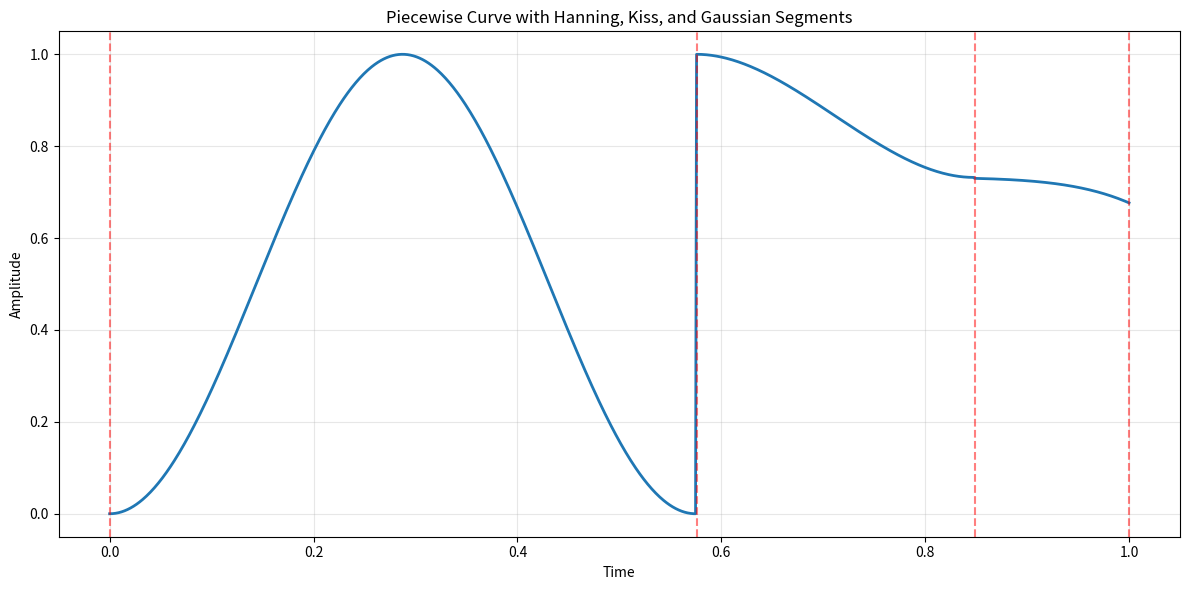

Here is the Python script that generated this plot:
import numpy as np
import matplotlib.pyplot as plt
from scipy.special import erf

def hc_hanning_curve(t):
    """Hanning (Hann) window curve"""
    return 0.5 * (1 - np.cos(2 * np.pi * t))

def hc_kiss_curve(t):
    """Kiss curve (smooth step)"""
    return t * t * (3 - 2 * t)

def hc_gaussian_curve(t, sigma, mu):
    """Gaussian curve"""
    return np.exp(-((t - mu) ** 2) / (2 * sigma ** 2))

def hc_gen(duration, segments):
    """
    Generate a piecewise curve from segments.
    
    Args:
        duration: Total duration
        segments: List of (fraction, target_value, curve_function) tuples
    
    Returns:
        Array of y values
    """
    points = 1024
    x = np.linspace(0, duration, points)
    y = np.zeros(points)
    
    # Start with 0
    current_value = 0
    current_time = 0
    
    # Normalize fractions so they sum to 1
    total_fraction = sum(seg[0] for seg in segments)
    
    for fraction, target_value, curve_func in segments:
        # Normalize fraction
        frac = fraction / total_fraction
        
        # Calculate segment duration
        seg_duration = duration * frac
        
        # Generate time points for this segment
        t = np.linspace(0, 1, int(points * frac))
        
        # Apply curve
        curve = curve_func(t)
        
        # Scale from current_value to target_value
        seg_values = current_value + (target_value - current_value) * curve
        
        # Place in output array
        start_idx = int(current_time / duration * points)
        end_idx = int((current_time + seg_duration) / duration * points)
        
        if end_idx - start_idx == len(seg_values):
            y[start_idx:end_idx] = seg_values
        else:
            # Handle edge cases with interpolation
            y[start_idx:end_idx] = np.interp(
                np.linspace(0, 1, end_idx - start_idx),
                np.linspace(0, 1, len(seg_values)),
                seg_values
            )
        
        current_time += seg_duration
        current_value = target_value
    
    return x, y

# Define the curve
duration = 1.0
segments = [
    (19/34, 1.0, hc_hanning_curve),
    (9/34, 0.73206, hc_kiss_curve),
    (5/34, 0.0, lambda t: hc_gaussian_curve(t, 0.86435, 2.96376))
]

# Generate the curve
x, y = hc_gen(duration, segments)

# Print all y values
print("Y values:")
for i, val in enumerate(y):
    print(f"x={x[i]:.6f}, y={val:.6f}")

# Print as Python list
print("\n\nY values as Python list:")
print(y.tolist())

# Plot the curve
plt.figure(figsize=(12, 6))
plt.plot(x, y, linewidth=2)
plt.title('Piecewise Curve with Hanning, Kiss, and Gaussian Segments')
plt.xlabel('Time')
plt.ylabel('Amplitude')
plt.grid(True, alpha=0.3)

# Mark segment boundaries
segment_x = [0]
for frac, _, _ in segments:
    segment_x.append(segment_x[-1] + frac / sum(s[0] for s in segments) * duration)
for x_pos in segment_x:
    plt.axvline(x=x_pos, color='red', linestyle='--', alpha=0.5)

plt.tight_layout()
plt.savefig('curve.png', dpi=150)
plt.show()

print("\nCurve saved as 'curve.png'")
